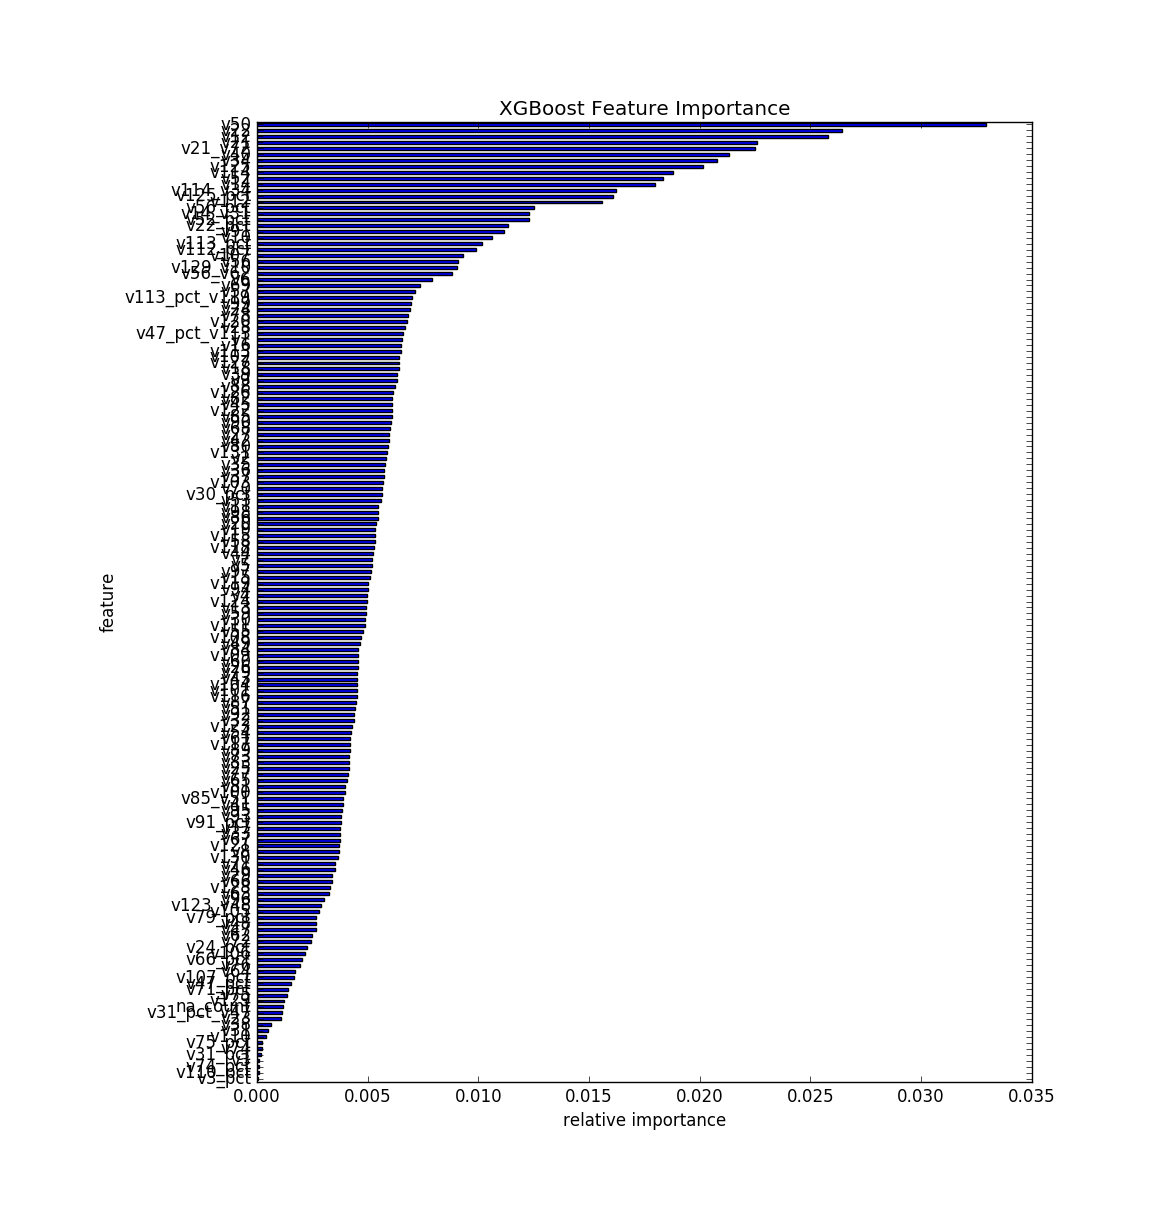

The table this chart was drawn from, first rows:
, feature, fscore
0, v3_pct, 3.13041533904e-05
1, v110_pct, 0.000104
2, v74_pct, 0.0001073
3, v3, 0.0001073
4, v31_pct, 0.0001722
5, v74, 0.0002314
6, v75_pct, 0.0002538
7, v110, 0.0003935
8, v31, 0.0005076
9, v38, 0.0006429
10, v23, 0.001103
11, v31_pct_v47, 0.001117
12, na_count, 0.001185
13, v129, 0.00123
14, v75, 0.001347
15, v71_pct, 0.001384
16, v47_pct, 0.001544
17, v107_pct, 0.001667
18, v64, 0.001743
19, v76, 0.001964
20, v66_pct, 0.002058
21, v106, 0.002183
22, v24_pct, 0.002247
23, v72, 0.002445
24, v62, 0.002486
25, v47, 0.002649
26, v48, 0.002671
27, v79_pct, 0.002674
28, v105, 0.002792
29, v123_v48, 0.002882
30, v96, 0.003024
31, v63, 0.003248
32, v128, 0.003299
33, v66, 0.003384
34, v29, 0.003413
35, v46, 0.003531
36, v71, 0.003533
37, v130, 0.003641
38, v8, 0.003729
39, v121, 0.003731
40, v67, 0.003751
41, v33, 0.003754
42, v17, 0.003772
43, v91_pct, 0.003777
44, v93, 0.003817
45, v95, 0.003825
46, v41, 0.003882
47, v85_v51, 0.003883
48, v100, 0.003973
49, v81, 0.003982
50, v65, 0.004074
51, v77, 0.004131
52, v25, 0.004142
53, v83, 0.004155
54, v73, 0.004166
55, v89, 0.004185
56, v117, 0.004187
57, v61, 0.00419
58, v54, 0.004256
59, v123, 0.004285
... 101 more rows
